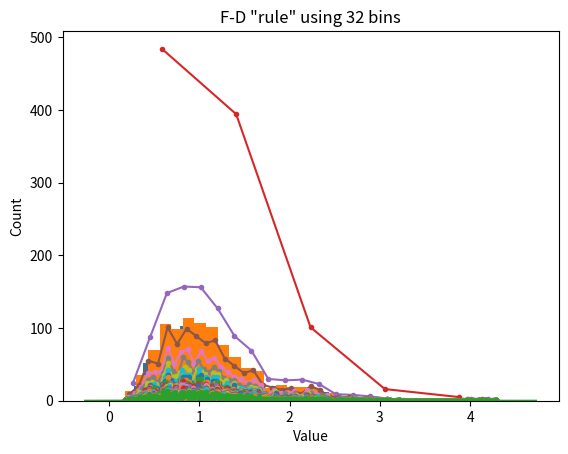

This figure's Python source:
#!/usr/bin/env python
# coding: utf-8

# # COURSE: Master statistics and machine learning: Intuition, Math, code
# [redacted]
# ## SECTION: Descriptive statistics
# ### VIDEO: Histogram bins
# [redacted]

# In[ ]:


# import libraries
import matplotlib.pyplot as plt
import numpy as np
import scipy.stats as stats


# In[ ]:


## create some data

# number of data points
n = 1000

# number of histogram bins
k = 40

# generate log-normal distribution
data = np.exp( np.random.randn(n)/2 )


# one way to show a histogram
plt.hist(data,k)
plt.xlabel('Value')
plt.ylabel('Count')
plt.show()


# In[ ]:


## try the Freedman-Diaconis rule

r = 2*stats.iqr(data)*n**(-1/3)
b = np.ceil( (max(data)-min(data) )/r )

plt.hist(data,int(b))

# or directly from the hist function
#plt.hist(data,bins='fd')

plt.xlabel('Value')
plt.ylabel('Count')
plt.title('F-D "rule" using %g bins'%b)
plt.show()


# In[ ]:


# small aside on Seaborn

import seaborn as sns
sns.distplot(data) # uses FD rule by default


# In[ ]:


## lots of histograms with increasing bins

bins2try = np.round( np.linspace(5,n/2,30) )

for bini in range(len(bins2try)):
    y,x = np.histogram(data,int(bins2try[bini]))
    x = (x[:-1]+x[1:])/2
    plt.plot(x,y,'.-')

